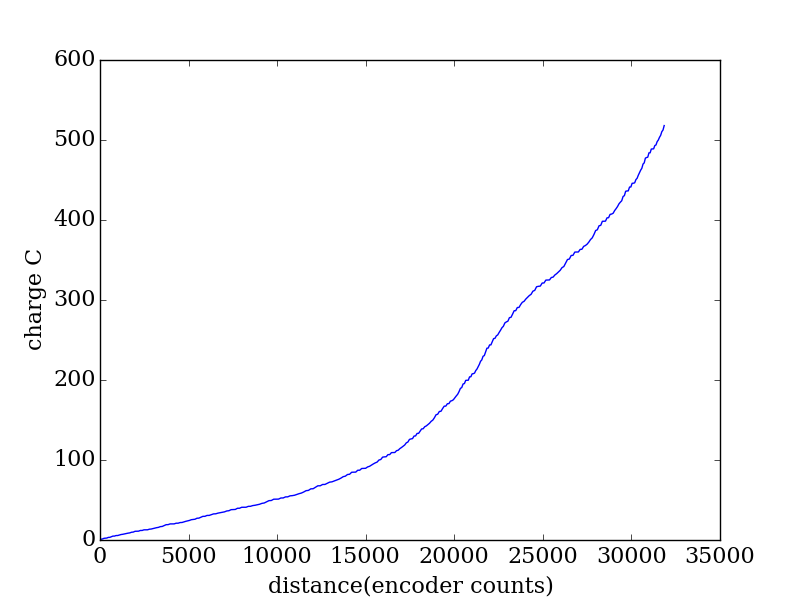

The file beside this chart, header and first rows:
encoder, seconds, current (A), charge (C)
2047, 0.28, 1.714, 0.4798
2121, 0.288, 1.828, 0.5264
2197, 0.295, 1.223, 0.3608
2274, 0.302, 2.452, 0.7405
2353, 0.31, 0.596, 0.1848
2434, 0.317, 0.5013, 0.1589
2515, 0.324, 2.447, 0.7927
2600, 0.332, 0.2039, 0.06769
2686, 0.339, 2.472, 0.8381
2774, 0.346, 2.058, 0.712
2863, 0.353, 0.0335, 0.01183
2954, 0.36, 1.933, 0.6959
3047, 0.368, 0.0713, 0.02624
3140, 0.376, 1.714, 0.6445
3235, 0.383, 1.571, 0.6017
3331, 0.39, 0.7498, 0.2924
3429, 0.397, 1.237, 0.4912
3529, 0.404, 1.25, 0.5051
3627, 0.412, 1.003, 0.4133
3727, 0.419, 0.8183, 0.3429
3827, 0.426, 1.897, 0.808
3926, 0.434, 0.4845, 0.2103
4026, 0.441, 2.232, 0.9843
4125, 0.448, 0.2168, 0.09713
4224, 0.456, 0.1194, 0.05445
4325, 0.463, 1.896, 0.8777
4427, 0.47, 0.0241, 0.01133
4528, 0.477, 1.622, 0.7736
4631, 0.484, 0.0419, 0.02028
4733, 0.491, 0.0762, 0.03741
4834, 0.5, 1.488, 0.7438
4935, 0.507, 0.3981, 0.2018
5036, 0.514, 1.171, 0.6018
5138, 0.521, 0.9461, 0.4929
5242, 0.528, 1.136, 0.5999
5347, 0.535, 0.7393, 0.3955
5453, 0.543, 1.687, 0.9161
5561, 0.55, 0.4205, 0.2313
5670, 0.557, 2.03, 1.13
5780, 0.565, 1.882, 1.063
5891, 0.572, 0.1227, 0.07018
6004, 0.579, 1.557, 0.9014
6117, 0.587, 0.0329, 0.01931
6231, 0.594, 0.0209, 0.01241
6345, 0.601, 1.398, 0.8404
6457, 0.608, 0.0409, 0.02487
6568, 0.615, 1.296, 0.797
6677, 0.622, 0.1509, 0.09386
6784, 0.631, 1.222, 0.7713
6890, 0.638, 1.065, 0.6792
6994, 0.645, 0.9369, 0.6043
7098, 0.652, 0.8035, 0.5239
7202, 0.659, 1.351, 0.8906
7307, 0.666, 0.5179, 0.3449
7414, 0.674, 0.4044, 0.2726
7521, 0.681, 1.797, 1.223
7629, 0.688, 0.1738, 0.1196
7740, 0.696, 1.645, 1.145
7854, 0.703, 1.546, 1.087
7970, 0.711, 0.0254, 0.01806
... 269 more rows
